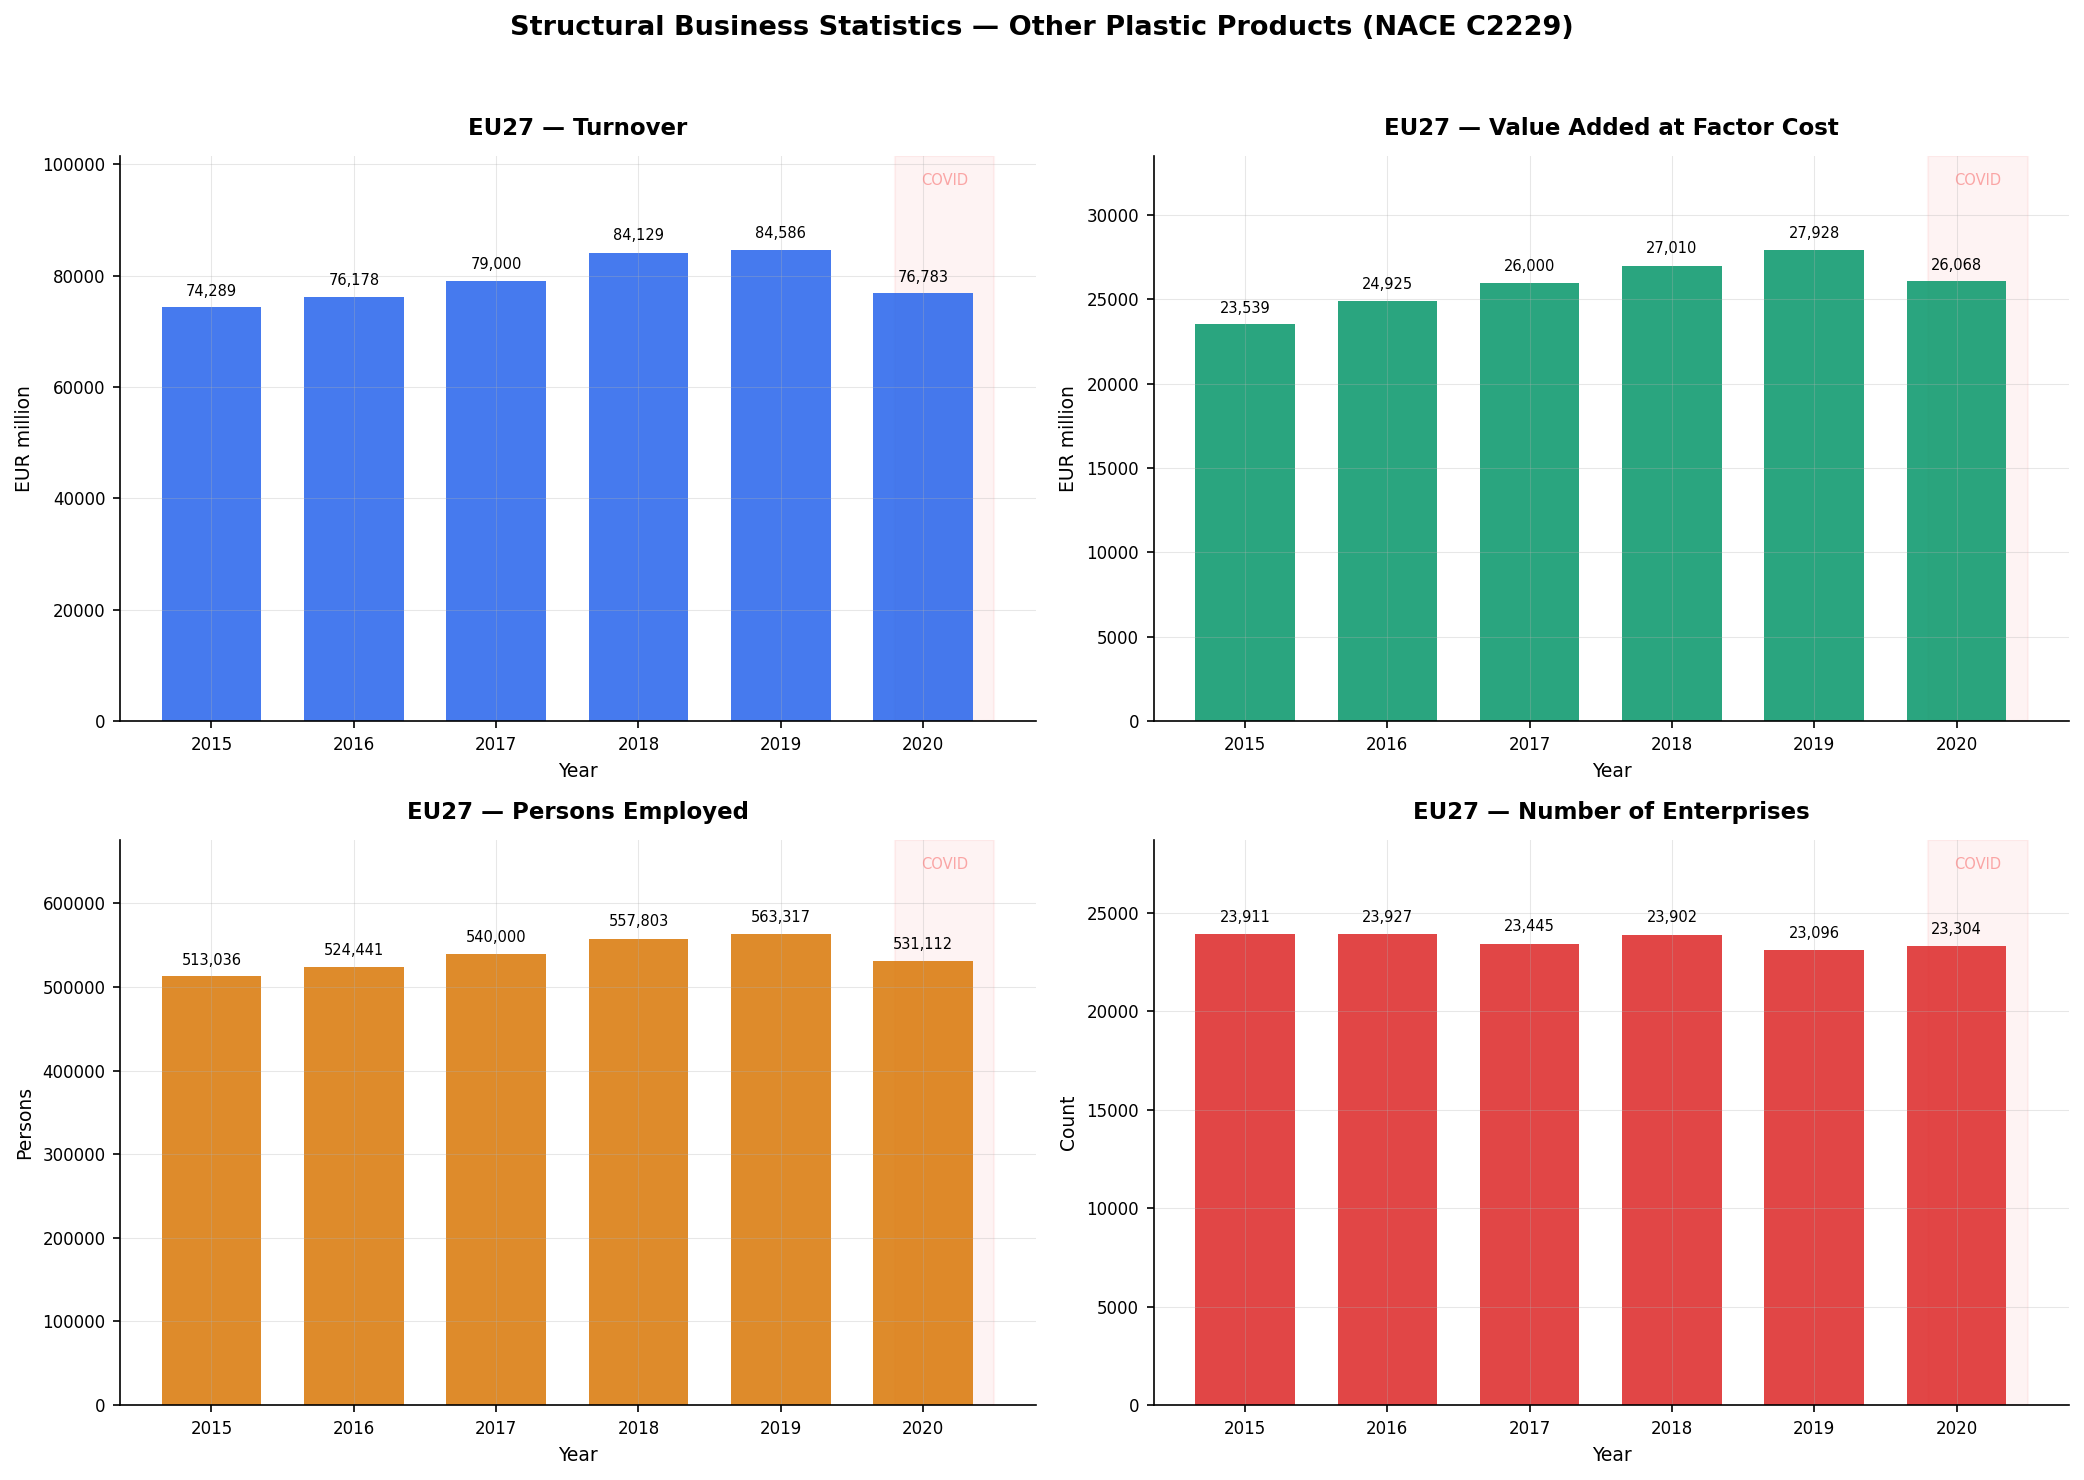

Values plotted in this chart, from the file beside it:
freq, nace_r2, indic_sb, geo\TIME_PERIOD, 2015_value, 2015_flag, 2016_value, 2016_flag, 2017_value, 2017_flag, 2018_value, 2018_flag, 2019_value, 2019_flag, 2020_value, 2020_flag
A, C2229, V12110, AL, , :, , :, , :, , :, , : u, , : u
A, C2229, V12110, AT, 1841, , 1941, , 2084, , 2315, b, 2306, , 2006, 
A, C2229, V12110, BA, 43.1, e, 36.5, e, 59.0, b, 66.2, , 91.0, , 102.2, 
A, C2229, V12110, BE, 1433, , 1421, , 1502, , 1612, , 1566, , 1506, 
A, C2229, V12110, BG, 181.2, , 216.2, , 232.0, , 214.5, b, 225.0, , 215.5, 
A, C2229, V12110, CY, 2.9, , 3.0, , 3.6, , 4.2, , 4.6, , 4.2, 
A, C2229, V12110, CZ, 2837, , 3149, , 3552, , 3665, , 3661, , 3481, 
A, C2229, V12110, DE, 25544, , 25920, , 25896, , 29159, b, 28903, , 24769, 
A, C2229, V12110, DK, 891.4, , 895.9, , 952.6, , 945.4, , 920.5, , 935.9, 
A, C2229, V12110, EE, 110.4, , 147.9, , 167.4, , 185.6, b, , : u, , : u
A, C2229, V12110, EL, 268.2, , 277.2, , 301.7, , 306.6, b, 289.9, , 277.1, 
A, C2229, V12110, ES, 5424, , 5042, , 5509, , 6443, , 6183, , 5167, 
A, C2229, V12110, EU27_2020, 74289, , 76178, , 79000, de, 84129, , 84586, , 76783, 
A, C2229, V12110, EU28, 82283, , 84065, , 86000, de, 91277, , , :, , :
A, C2229, V12110, FI, 603.4, , 611.5, , 640.1, b, 641.4, , 651.8, , 694.1, 
A, C2229, V12110, FR, 6430, b, 6705, , 6410, b, 5948, , 6882, , 6372, 
A, C2229, V12110, HR, 219.6, , 209.5, , 230.2, , 262.4, , 263.7, b, 216.7, 
A, C2229, V12110, HU, 1539, , 1629, , 1825, , 1892, b, 1957, , 1842, 
A, C2229, V12110, IE, 440.8, , 603.1, , 561.6, , , : @C, 546.1, , 578.5, 
A, C2229, V12110, IS, 2.8, p, 2.3, p, 2.7, p, 2.8, , 2.4, p, 2.2, p
A, C2229, V12110, IT, 14416, , 14596, , 15137, b, 15221, , 14817, , 13917, 
A, C2229, V12110, LT, 193.4, , 208.3, , 229.1, , 220.0, b, 241.5, , 217.1, 
A, C2229, V12110, LU, 146.8, , 139.8, , , : @C, , : @C, , : @C, , : @C
A, C2229, V12110, LV, 26.8, , 30.6, , 34.9, , 46.0, , 40.0, , 37.7, 
A, C2229, V12110, MK, 33.9, , 41.4, , 44.3, , 42.7, , 45.1, , , :
A, C2229, V12110, MT, , : u, 29.1, , 31.4, , 32.7, , 24.1, , 40.1, 
A, C2229, V12110, NL, 1931, , 1978, , 2184, , 2010, , 2115, , 2093, 
A, C2229, V12110, NO, 230.9, , 232.4, , 248.7, , 231.6, b, 225.9, , 207.4, 
A, C2229, V12110, PL, 4530, , 4841, , 5097, , 6044, , 6090, , 5914, 
A, C2229, V12110, PT, 1054, , 1148, , 1289, , 1368, , 1432, , 1477, 
A, C2229, V12110, RO, 866.9, , 972.0, , 1111, , 1256, b, 1345, , 1199, 
A, C2229, V12110, RS, , :, 224.2, p, 243.0, p, 293.3, , 320.5, , 322.6, 
A, C2229, V12110, SE, 1321, , 1374, , 1468, , 1446, b, 1562, , 1539, 
A, C2229, V12110, SI, 687.9, , 769.3, , 841.9, , 864.2, , 805.2, , 738.3, 
A, C2229, V12110, SK, 1326, , 1323, , 1394, , 1390, , 1400, , 1202, 
A, C2229, V12110, UK, 7994, , 7887, b, 7324, , 7148, , , :, , :
A, C2229, V16110, AL, , :, , :, , :, , :, , : u, , : u
A, C2229, V16110, AT, 11690, , 11834, , 12021, , 12478, b, 12758, , 12997, 
A, C2229, V16110, BA, 719.0, e, 633.0, e, 1295, b, 1430, , 1985, , 2252, 
A, C2229, V16110, BE, 5665, , 5634, , 5826, , 6096, , 5947, , 6070, 
A, C2229, V16110, BG, 5071, , 5727, , 6126, , 5681, b, 5702, , 5370, 
A, C2229, V16110, CY, 47.0, , 49.0, , 52.0, , 69.0, , 74.0, , 73.0, 
A, C2229, V16110, CZ, 34072, , 36474, , 37969, , 38528, , 36396, , 34123, 
A, C2229, V16110, DE, 161252, , 159155, , 161404, , 172875, b, 175964, , 155596, 
A, C2229, V16110, DK, 5965, , 4818, b, 4859, , 4803, , 4799, , 4647, 
A, C2229, V16110, EE, 1440, , 1669, , 1720, , 1843, b, , : u, , : u
A, C2229, V16110, EL, 1994, , 2160, , 2235, , 2385, b, 2186, , 2119, 
A, C2229, V16110, ES, 30474, , 30290, , 32500, , 35760, , 35924, , 33761, 
A, C2229, V16110, EU27_2020, 513036, , 524441, , 540000, de, 557803, , 563317, , 531112, 
A, C2229, V16110, EU28, 564599, , 573617, , 591000, de, 605074, , , :, , :
A, C2229, V16110, FI, 3883, , 3807, , 3832, b, 3864, , 3992, , 4179, 
A, C2229, V16110, FR, 35025, b, 36014, be, 31562, be, 29872, , 36783, , 35039, 
A, C2229, V16110, HR, 2942, , 2860, , 3030, , 3259, , 3273, b, 3220, 
A, C2229, V16110, HU, 19844, , 20480, , 21037, , 21771, b, 22231, , 20952, 
A, C2229, V16110, IE, 2379, , 3481, , 3330, , , : @C, 3388, , 3267, 
A, C2229, V16110, IS, 30.0, p, 25.0, p, 23.0, p, 25.0, , 24.0, p, 22.0, p
A, C2229, V16110, IT, 70072, , 71805, , 73046, b, 72251, , 70889, , 71213, 
A, C2229, V16110, LT, 2460, , 2844, , 3013, , 2860, b, 3094, , 2887, 
A, C2229, V16110, LU, 418.0, , 422.0, , , : @C, , : @C, , : @C, , : @C
A, C2229, V16110, LV, 619.0, , 673.0, , 711.0, , 949.0, , 845.0, , 775.0, 
... 120 more rows
